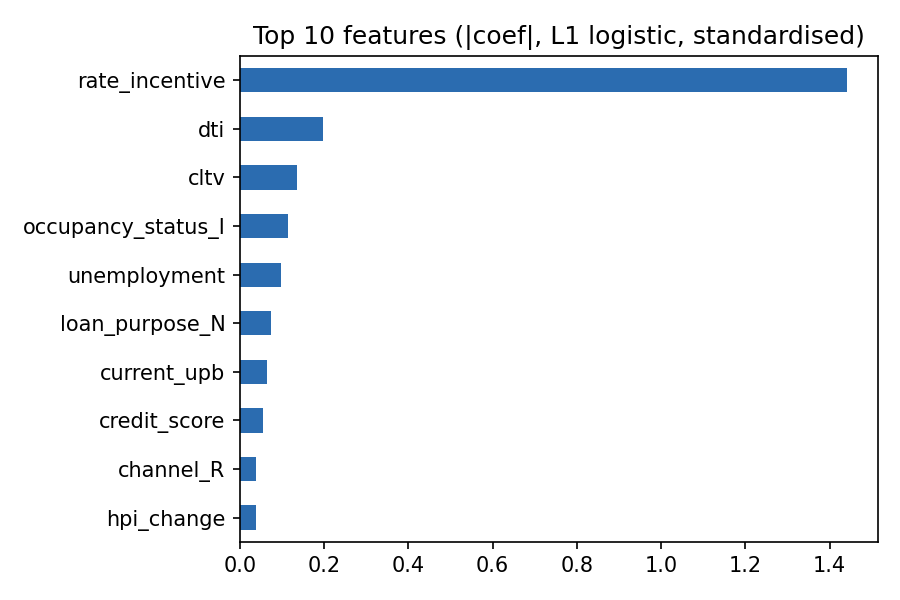

The table this chart was drawn from, first rows:
, abs_coef
rate_incentive, 1.442
dti, 0.1967
cltv, 0.1354
occupancy_status_I, 0.1133
unemployment, 0.09795
loan_purpose_N, 0.07434
current_upb, 0.06416
credit_score, 0.05446
channel_R, 0.0388
hpi_change, 0.03732
